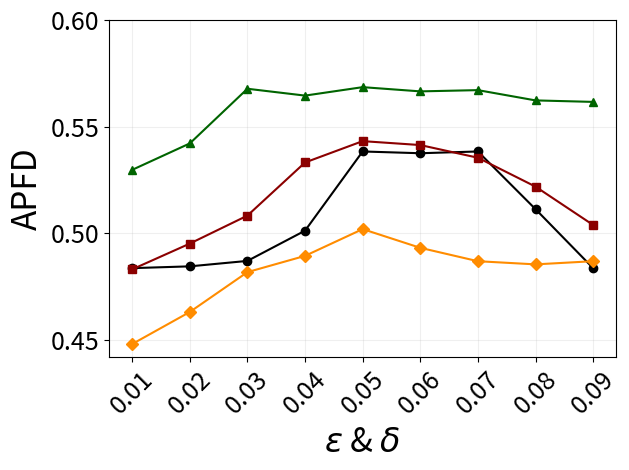

The script that saved this image:
import matplotlib.pyplot as plt

# 横坐标
x = ['0.01', '0.02', '0.03', '0.04', '0.05', '0.06', '0.07', '0.08', '0.09']

# 四条纵坐标数据
y1 = [0.483683474284078,0.48452421421, 0.487073712235787,0.5012516, 0.538373001455813,0.53754343, 0.538373001455813,0.511341252, 0.483683474284]
y2 = [0.483125534264642,0.49519412751, 0.508314546775435,0.5332115151, 0.54321995849013,0.541382189518, 0.5354365422133,0.5219, 0.5039219575842]
y3 = [0.529760930398978,0.5421511501, 0.567768488152349,0.5645624511, 0.568522016313617,0.56654217251, 0.567127261935768,0.562312128, 0.56161169202207]
y4 = [0.448115184875893,0.46314161321, 0.481813956404306,0.489435219511, 0.501981199838743,0.493211321, 0.4869323709961,0.48545129421, 0.4869323709961]

# 绘制折线图
plt.plot(x, y1, label='V1', marker='o', color='black')  
plt.plot(x, y2, label='V2', marker='s', color='darkred')   
plt.plot(x, y3, label='V3', marker='^', color='darkgreen') 
plt.plot(x, y4, label='V4', marker='D', color='darkorange')   

# 添加标题和标签

plt.xlabel('$\epsilon$ & $\delta$', fontsize=24)
plt.ylabel('APFD', fontsize=24)
plt.yticks([0.45,0.5,0.55,0.6])
plt.tick_params(axis='both', which='major', labelsize=18)

# 显示图例


# 显示图表
plt.xticks(rotation=45)  # 旋转x轴标签，避免重叠
plt.grid(True, alpha=0.2)  # 添加网格线
plt.tight_layout()  # 自动调整布局以防止标签被遮挡

plt.show()
